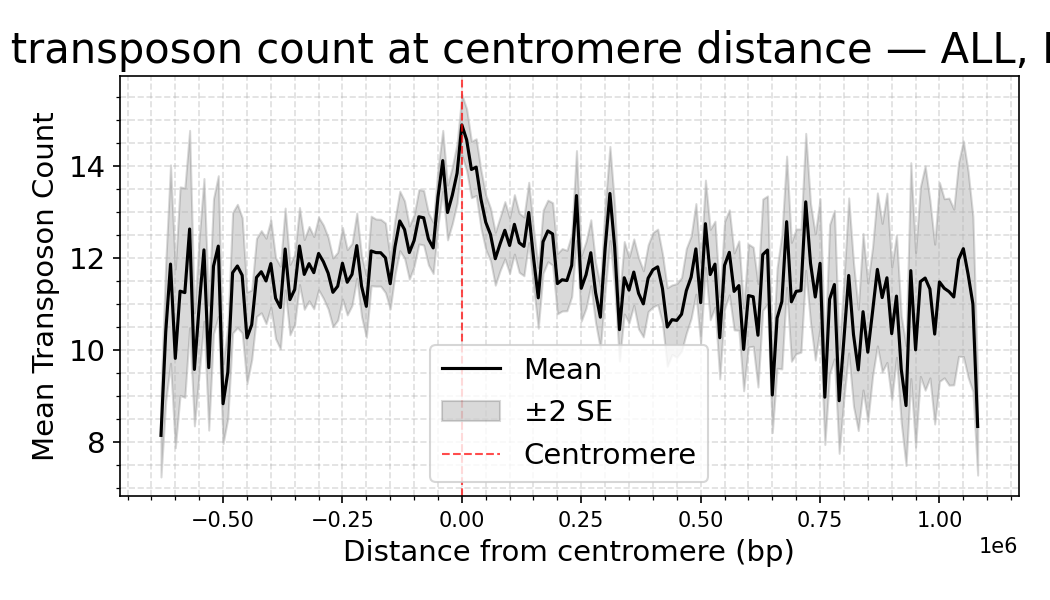

The file beside this chart, header and first rows:
Bin_Center, mean_of_means, sd_of_means, n_datasets, se_of_means
-630000, 8.136, 2.966, 43, 0.4523
-620000, 10.39, 4.952, 43, 0.7552
-610000, 11.86, 7.073, 43, 1.079
-600000, 9.811, 6.379, 43, 0.9728
-590000, 11.27, 7.433, 43, 1.133
-580000, 11.24, 7.473, 43, 1.14
-570000, 12.62, 7.034, 43, 1.073
-560000, 9.57, 5.696, 86, 0.6142
-550000, 10.95, 6.823, 86, 0.7358
-540000, 12.17, 7.199, 86, 0.7763
-530000, 9.608, 6.3, 86, 0.6793
-520000, 11.82, 6.807, 86, 0.734
-510000, 12.25, 7.101, 86, 0.7657
-500000, 8.824, 4.914, 129, 0.4326
-490000, 9.512, 5.716, 129, 0.5032
-480000, 11.67, 7.446, 129, 0.6556
-470000, 11.82, 7.616, 129, 0.6706
-460000, 11.62, 7.12, 129, 0.6269
-450000, 10.26, 6.521, 172, 0.4972
-440000, 10.54, 6.088, 258, 0.379
-430000, 11.57, 6.818, 258, 0.4245
-420000, 11.69, 7.176, 258, 0.4468
-410000, 11.49, 7.467, 258, 0.4649
-400000, 11.87, 7.619, 258, 0.4744
-390000, 11.12, 7.091, 258, 0.4415
-380000, 10.92, 7.222, 258, 0.4496
-370000, 12.19, 7.157, 258, 0.4456
-360000, 11.09, 6.651, 301, 0.3833
-350000, 11.31, 6.579, 301, 0.3792
-340000, 12.25, 7.275, 301, 0.4193
-330000, 11.64, 7.038, 344, 0.3795
-320000, 11.87, 7.496, 344, 0.4042
-310000, 11.67, 7.288, 344, 0.3929
-300000, 12.09, 7.325, 344, 0.3949
-290000, 11.91, 7.402, 344, 0.3991
-280000, 11.66, 7.239, 344, 0.3903
-270000, 11.25, 7.354, 387, 0.3738
-260000, 11.38, 7.261, 387, 0.3691
-250000, 11.88, 7.657, 387, 0.3892
-240000, 11.47, 7.371, 430, 0.3554
-230000, 11.64, 6.995, 430, 0.3373
-220000, 12.26, 7.342, 430, 0.3541
-210000, 11.38, 6.873, 430, 0.3315
-200000, 10.94, 6.967, 430, 0.336
-190000, 12.15, 7.844, 430, 0.3783
-180000, 12.11, 7.564, 430, 0.3648
-170000, 12.11, 7.531, 430, 0.3632
-160000, 12, 7.851, 430, 0.3786
-150000, 11.43, 6.738, 602, 0.2746
-140000, 12.24, 7.434, 602, 0.303
-130000, 12.8, 7.947, 602, 0.3239
-120000, 12.61, 7.641, 602, 0.3114
-110000, 12.11, 7.586, 688, 0.2892
-100000, 12.37, 7.37, 688, 0.281
-90000, 12.89, 7.765, 688, 0.296
-80000, 12.87, 7.769, 688, 0.2962
-70000, 12.41, 7.393, 688, 0.2819
-60000, 12.21, 7.314, 688, 0.2789
-50000, 13.32, 8.111, 688, 0.3092
-40000, 14.11, 8.624, 688, 0.3288
... 112 more rows
